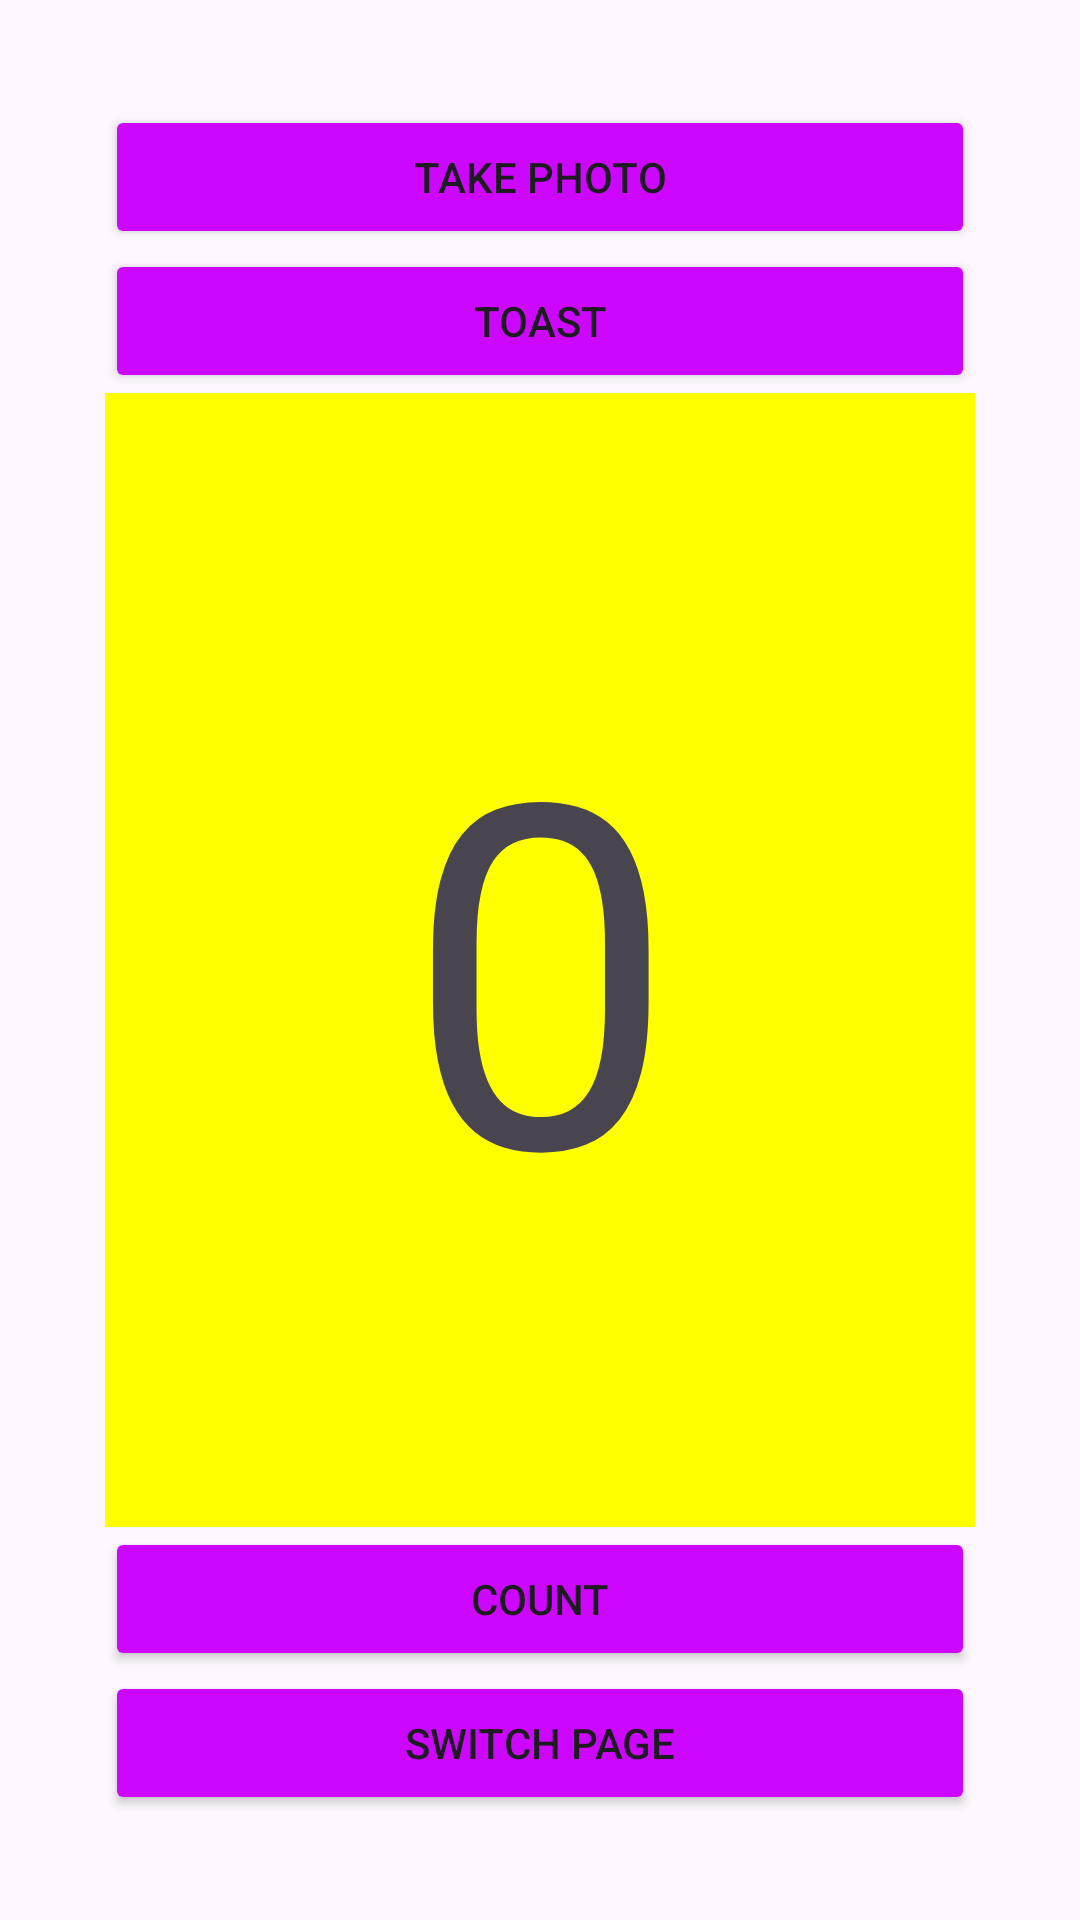

Android layout source for this screen:
<!-- AndroidManifest.xml: application theme Theme.HelloToastJumat -->
<!-- res/layout/activity_main.xml -->
<?xml version="1.0" encoding="utf-8"?>

<LinearLayout xmlns:android="http://schemas.android.com/apk/res/android"
    xmlns:app="http://schemas.android.com/apk/res-auto"
    xmlns:tools="http://schemas.android.com/tools"
    android:id="@+id/main"
    android:layout_width="match_parent"
    android:layout_height="match_parent"
    android:orientation="vertical"
    android:paddingLeft="@dimen/activity_horizontal_margin"
    android:paddingTop="@dimen/activity_vertical_margin"
    android:paddingRight="@dimen/activity_horizontal_margin"
    android:paddingBottom="@dimen/activity_vertical_margin"
    tools:context=".MainActivity">

    <Button
        android:id="@+id/button_browser"
        android:layout_width="match_parent"
        android:layout_height="wrap_content"
        android:backgroundTint="#CD07FF"
        android:text="@string/button_label_browser" />


    <Button
        android:id="@+id/button_toast"
        android:layout_width="match_parent"
        android:layout_height="wrap_content"
        android:backgroundTint="#CD07FF"
        android:onClick="showToast"
        android:text="@string/button_label_toast" />

    <TextView
        android:id="@+id/show_count"
        android:layout_width="match_parent"
        android:layout_height="wrap_content"
        android:layout_weight="2"
        android:background="#FFFF00"
        android:gravity="center"
        android:text="@string/count_initial_value"
        android:textSize="160sp" />

    <Button
        android:id="@+id/button_count"
        android:layout_width="match_parent"
        android:layout_height="wrap_content"
        android:backgroundTint="#CD07FF"
        android:text="@string/button_label_count" />

    <Button
        android:id="@+id/button_pindah"
        android:layout_width="match_parent"
        android:layout_height="wrap_content"
        android:backgroundTint="#CD07FF"
        android:text="@string/button_label_pindah" />


</LinearLayout>
<!-- resources referenced by this layout -->
<resources>
  <dimen name="activity_horizontal_margin">35dp</dimen>
  <dimen name="activity_vertical_margin">35dp</dimen>
  <string name="button_label_browser">Take Photo</string>
  <string name="button_label_count">Count</string>
  <string name="button_label_pindah">Switch Page</string>
  <string name="button_label_toast">Toast</string>
  <string name="count_initial_value">0</string>
  <style name="Theme.HelloToastJumat" parent="Base.Theme.HelloToastJumat" />
  <style name="Base.Theme.HelloToastJumat" parent="Theme.Material3.DayNight.NoActionBar">
          
          
      </style>
</resources>
